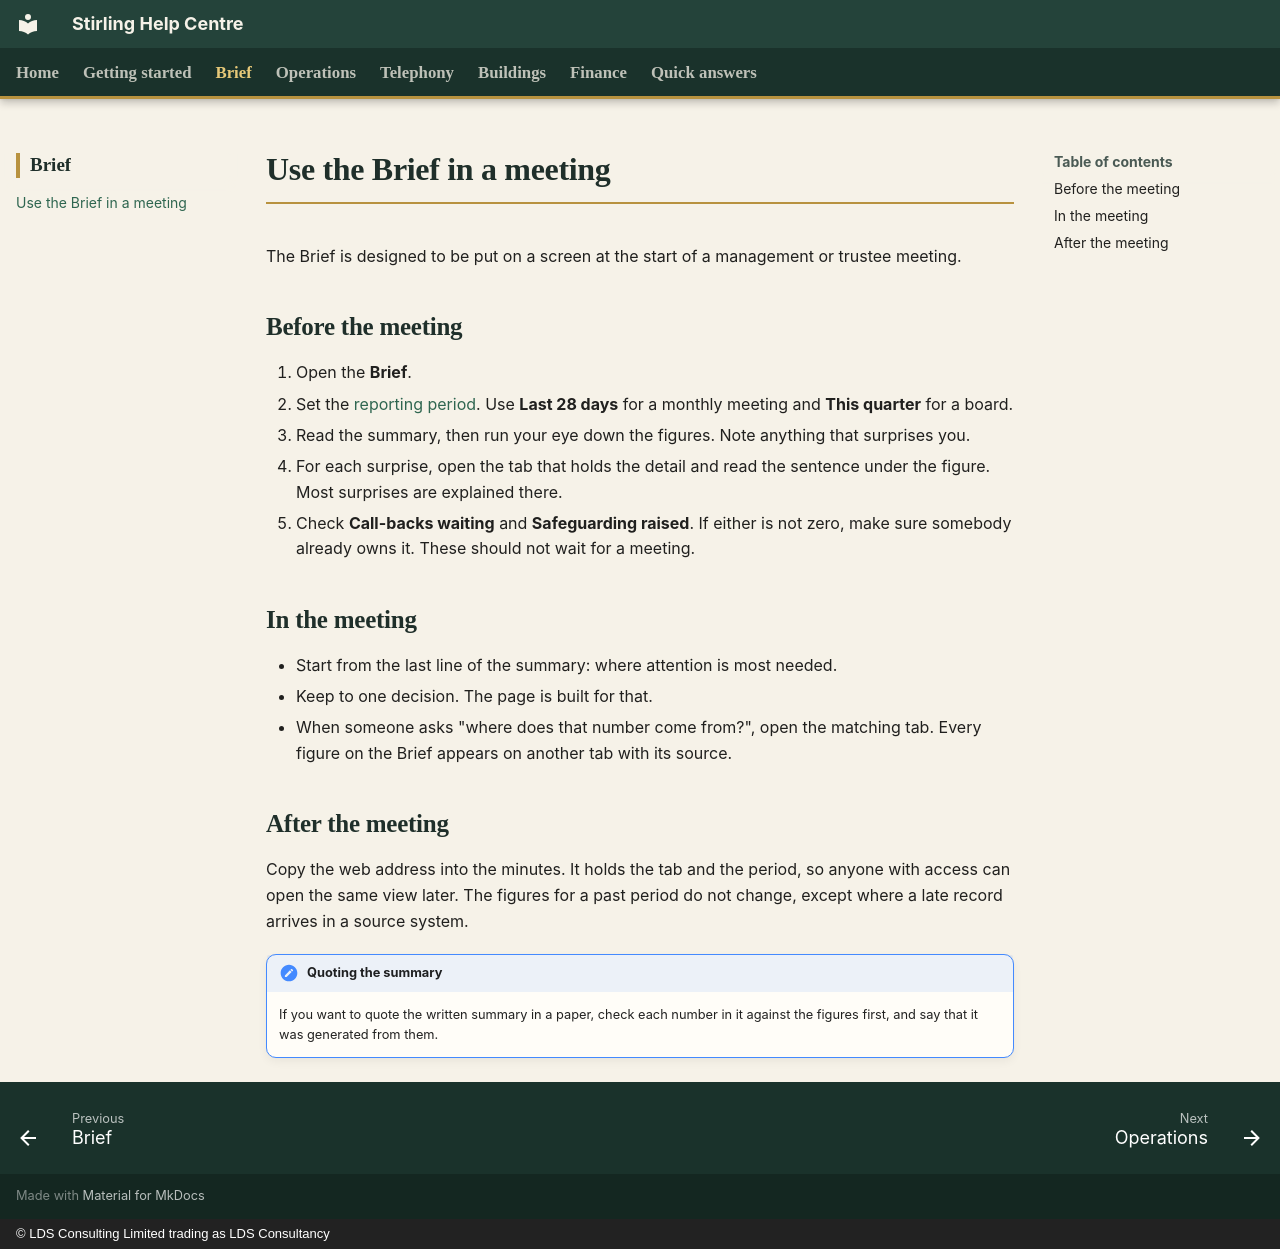

repository: CFLLDS/stirling-help · page: brief/use-it-in-a-meeting/index.html · generator: mkdocs · copyright: © LDS Consulting Limited trading as LDS Consultancy

# Use the Brief in a meeting

The Brief is designed to be put on a screen at the start of a management or trustee meeting.

## Before the meeting

1. Open the **Brief**.
2. Set the [reporting period](../getting-started/reporting-period.md). Use **Last 28 days** for a monthly meeting and **This quarter** for a board.
3. Read the summary, then run your eye down the figures. Note anything that surprises you.
4. For each surprise, open the tab that holds the detail and read the sentence under the figure. Most surprises are explained there.
5. Check **Call-backs waiting** and **Safeguarding raised**. If either is not zero, make sure somebody already owns it. These should not wait for a meeting.

## In the meeting

- Start from the last line of the summary: where attention is most needed.
- Keep to one decision. The page is built for that.
- When someone asks "where does that number come from?", open the matching tab. Every figure on the Brief appears on another tab with its source.

## After the meeting

Copy the web address into the minutes. It holds the tab and the period, so anyone with access can open the same view later. The figures for a past period do not change, except where a late record arrives in a source system.

!!! note "Quoting the summary"
    If you want to quote the written summary in a paper, check each number in it against the figures first, and say that it was generated from them.
